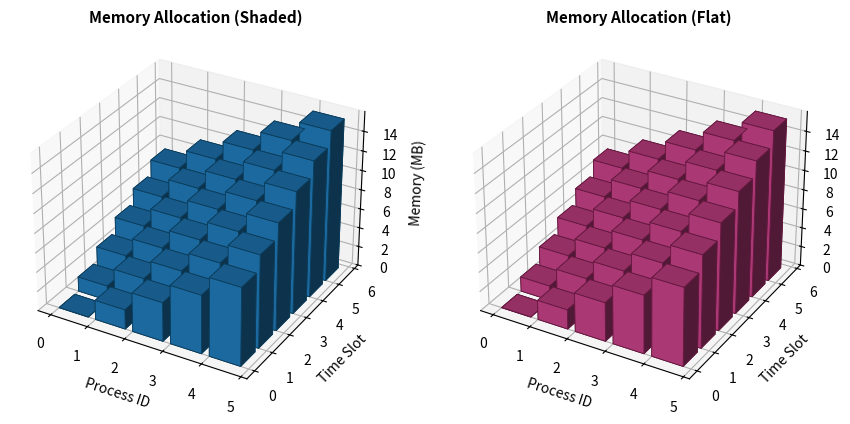

This figure's Python source: (Note: this script raises an exception after producing the figure.)
import matplotlib.pyplot as plt
from mpl_toolkits.mplot3d import Axes3D
import numpy as np

# Set figure size
plt.figure(figsize=(9, 4.2))

# Create dummy data: Memory allocation increases with Process ID and Time Slot
process_ids = np.arange(0, 5)  # 0 to 4
time_slots = np.arange(0, 6)   # 0 to 5
X, Y = np.meshgrid(process_ids, time_slots)
Z = 2 * X + 1.5 * Y  # dummy data: increasing with both dimensions

# Left plot: Shaded
ax1 = plt.subplot(121, projection='3d')
ax1.bar3d(X.ravel(), Y.ravel(), np.zeros_like(Z).ravel(), 
          dx=0.8, dy=0.8, dz=Z.ravel(), 
          color='#1f77b4', edgecolor='#0b3d5c', linewidth=0.6, shade=True)
ax1.set_title('Memory Allocation (Shaded)', fontsize=11, fontweight='bold')
ax1.set_xlabel('Process ID')
ax1.set_ylabel('Time Slot')
ax1.set_zlabel('Memory (MB)')
ax1.set_zlim(0, 16)
ax1.set_zticks(np.arange(0, 15, 2))
ax1.set_xticks(np.arange(0, 6))
ax1.set_yticks(np.arange(0, 7))

# Right plot: Flat
ax2 = plt.subplot(122, projection='3d')
ax2.bar3d(X.ravel(), Y.ravel(), np.zeros_like(Z).ravel(), 
          dx=0.8, dy=0.8, dz=Z.ravel(), 
          color='#c13f83', edgecolor='#65183f', linewidth=0.6, shade=True)
ax2.set_title('Memory Allocation (Flat)', fontsize=11, fontweight='bold')
ax2.set_xlabel('Process ID')
ax2.set_ylabel('Time Slot')
ax2.set_zlabel('Memory (MB)')
ax2.set_zlim(0, 16)
ax2.set_zticks(np.arange(0, 15, 2))
ax2.set_xticks(np.arange(0, 6))
ax2.set_yticks(np.arange(0, 7))

plt.tight_layout()
plt.savefig(r"eval_workspace_gpt5/Qwen3-VL-235b-a22b-Instruct/python/2588f28c39d64c8aaca16998bc28fd59.png", bbox_inches="tight")
